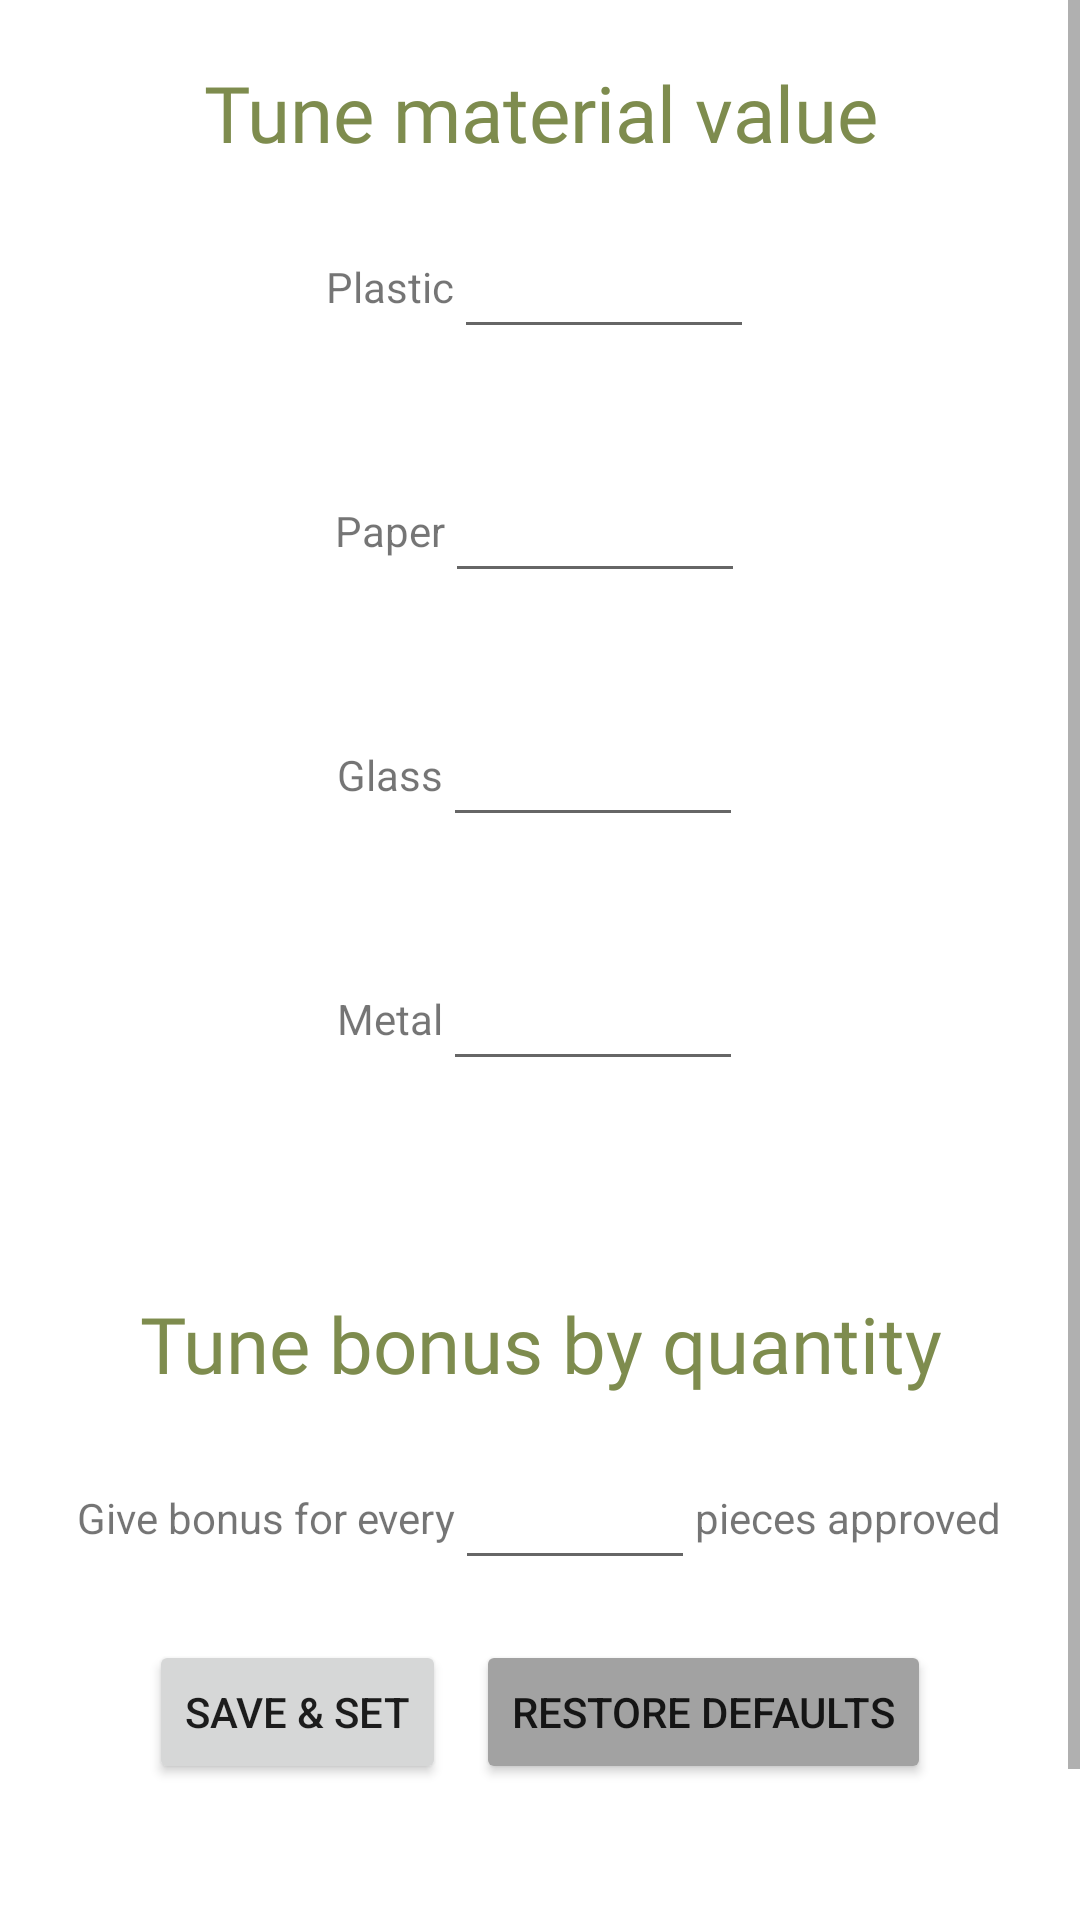

Write the Android layout XML for this screen, with the resource values it uses.
<!-- AndroidManifest.xml: application theme Theme.ProjectGreen -->
<!-- res/layout/fragment_admin_tune_rewards.xml -->
<?xml version="1.0" encoding="utf-8"?>
<LinearLayout xmlns:android="http://schemas.android.com/apk/res/android"
    xmlns:tools="http://schemas.android.com/tools"
    android:layout_width="match_parent"
    android:layout_height="match_parent"
    tools:context=".AdminTuneRewards">

    <ScrollView
        android:layout_width="match_parent"
        android:layout_height="match_parent">

        <LinearLayout
            android:layout_width="match_parent"
            android:layout_height="wrap_content"
            android:orientation="vertical">

            <TextView
                android:layout_width="match_parent"
                android:layout_height="wrap_content"
                android:layout_marginTop="20dp"
                android:fontFamily="@font/candara_bold"
                android:text="@string/tune_material_value"
                android:textAlignment="center"
                android:textColor="@color/font_dark_green"
                android:textSize="26sp" />

            <LinearLayout
                android:layout_width="match_parent"
                android:layout_height="wrap_content"
                android:layout_marginTop="20dp"
                android:layout_marginBottom="20dp"
                android:gravity="center"
                android:orientation="horizontal">

                <TextView
                    android:layout_width="wrap_content"
                    android:layout_height="wrap_content"
                    android:text="@string/plastic" />

                <EditText
                    android:id="@+id/editPlasticValue"
                    android:layout_width="100dp"
                    android:layout_height="wrap_content"
                    android:ems="6"
                    android:inputType="numberSigned"
                    android:textAlignment="center" />

            </LinearLayout>

            <LinearLayout
                android:layout_width="match_parent"
                android:layout_height="wrap_content"
                android:layout_marginTop="20dp"
                android:layout_marginBottom="20dp"
                android:gravity="center"
                android:orientation="horizontal">

                <TextView
                    android:layout_width="wrap_content"
                    android:layout_height="wrap_content"
                    android:text="@string/paper" />

                <EditText
                    android:id="@+id/editPaperValue"
                    android:layout_width="100dp"
                    android:layout_height="wrap_content"
                    android:ems="6"
                    android:inputType="numberSigned"
                    android:textAlignment="center" />

            </LinearLayout>

            <LinearLayout
                android:layout_width="match_parent"
                android:layout_height="wrap_content"
                android:layout_marginTop="20dp"
                android:layout_marginBottom="20dp"
                android:gravity="center"
                android:orientation="horizontal">

                <TextView
                    android:layout_width="wrap_content"
                    android:layout_height="wrap_content"
                    android:text="@string/glass" />

                <EditText
                    android:id="@+id/editGlassValue"
                    android:layout_width="100dp"
                    android:layout_height="wrap_content"
                    android:ems="6"
                    android:inputType="numberSigned"
                    android:textAlignment="center" />

            </LinearLayout>

            <LinearLayout
                android:layout_width="match_parent"
                android:layout_height="wrap_content"
                android:layout_marginTop="20dp"
                android:layout_marginBottom="20dp"
                android:gravity="center"
                android:orientation="horizontal">

                <TextView
                    android:layout_width="wrap_content"
                    android:layout_height="wrap_content"
                    android:text="@string/metal" />

                <EditText
                    android:id="@+id/editMetalValue"
                    android:layout_width="100dp"
                    android:layout_height="wrap_content"
                    android:ems="6"
                    android:inputType="numberSigned"
                    android:textAlignment="center" />

            </LinearLayout>

            <View
                android:id="@+id/divider5"
                android:layout_width="wrap_content"
                android:layout_height="30dp" />

            <TextView
                android:layout_width="match_parent"
                android:layout_height="wrap_content"
                android:layout_marginTop="20dp"
                android:fontFamily="@font/candara_bold"
                android:text="@string/tune_bonus_by_quantity"
                android:textAlignment="center"
                android:textColor="@color/font_dark_green"
                android:textSize="26sp" />

            <LinearLayout
                android:layout_width="match_parent"
                android:layout_height="wrap_content"
                android:layout_marginTop="20dp"
                android:layout_marginBottom="20dp"
                android:gravity="center"
                android:orientation="horizontal">

                <TextView
                    android:layout_width="wrap_content"
                    android:layout_height="wrap_content"
                    android:text="@string/give_bonus_after" />

                <EditText
                    android:id="@+id/editBonusQuantity"
                    android:layout_width="80dp"
                    android:layout_height="wrap_content"
                    android:ems="6"
                    android:inputType="numberSigned"
                    android:textAlignment="center" />

                <TextView
                    android:layout_width="wrap_content"
                    android:layout_height="wrap_content"
                    android:text="@string/pieces" />

            </LinearLayout>

            <LinearLayout
                android:layout_width="match_parent"
                android:layout_height="wrap_content"
                android:orientation="horizontal"
                android:gravity="center">

                <Button
                    android:id="@+id/btnSaveAndSetTuneFields"
                    android:layout_width="wrap_content"
                    android:layout_height="wrap_content"
                    android:layout_marginEnd="10dp"
                    android:text="@string/save_amp_set" />

                <Button
                    android:id="@+id/btnRestoreDefaultTuneValues"
                    android:layout_width="wrap_content"
                    android:layout_height="wrap_content"
                    android:backgroundTint="@color/font_gray"
                    android:text="@string/restore_to_defaults" />

            </LinearLayout>

            <View
                android:id="@+id/divider7"
                android:layout_width="match_parent"
                android:layout_height="100dp"
                android:background="@color/white" />

        </LinearLayout>

    </ScrollView>

</LinearLayout>
<!-- resources referenced by this layout -->
<resources>
  <color name="font_dark_green">#7E8C4E</color>
  <color name="font_gray">#A2A2A2</color>
  <color name="white">#FFFFFFFF</color>
  <string name="give_bonus_after">Give bonus for every</string>
  <string name="glass">Glass</string>
  <string name="metal">Metal</string>
  <string name="paper">Paper</string>
  <string name="pieces">pieces approved</string>
  <string name="plastic">Plastic</string>
  <string name="restore_to_defaults">Restore defaults</string>
  <string name="save_amp_set">SAVE &amp; SET</string>
  <string name="tune_bonus_by_quantity">Tune bonus by quantity</string>
  <string name="tune_material_value">Tune material value</string>
  <style name="Theme.ProjectGreen" parent="Base.Theme.ProjectGreen" />
  <style name="Base.Theme.ProjectGreen" parent="Theme.MaterialComponents.Light.NoActionBar">
          
          
  
          <item name="colorPrimary">@color/btn_dark_green</item>
  
  
          <item name="colorPrimaryDark">@color/btn_dark_green</item>
  
      </style>
  <color name="btn_dark_green">#7E8C4E</color>
</resources>
